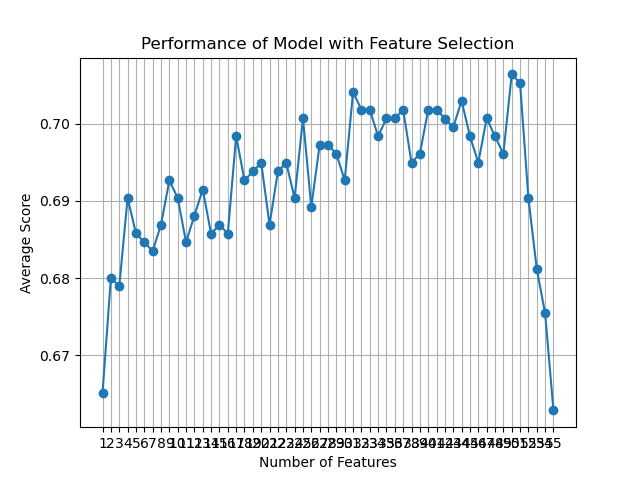

The data file committed next to this chart (first rows):
feature_idx, cv_scores, avg_score, feature_names, ci_bound, std_dev, std_err
(0, 1, 2, 3, 4, 5, 6, 7, 8, 9, 10, 11, 1…, [0.65714286 0.66857143 0.64942529 0.6609…, 0.6651, ('B', 'C', 'F', 'H', 'L', 'M', 'N', 'O',…, 0.01764, 0.01372, 0.006861
(0, 1, 2, 3, 4, 5, 6, 7, 8, 9, 10, 11, 1…, [0.69142857 0.66857143 0.67816092 0.6724…, 0.68, ('B', 'C', 'F', 'H', 'L', 'M', 'N', 'O',…, 0.01171, 0.009114, 0.004557
(0, 1, 2, 3, 4, 5, 6, 7, 8, 9, 10, 11, 1…, [0.65714286 0.68       0.66091954 0.7011…, 0.6789, ('B', 'C', 'F', 'H', 'L', 'M', 'N', 'O',…, 0.02274, 0.01769, 0.008847
(0, 1, 2, 3, 4, 5, 6, 7, 8, 9, 10, 11, 1…, [0.68571429 0.67428571 0.68965517 0.6954…, 0.6904, ('B', 'C', 'F', 'H', 'L', 'M', 'N', 'O',…, 0.01384, 0.01076, 0.005382
(0, 1, 2, 3, 4, 6, 7, 8, 9, 10, 11, 12, …, [0.67428571 0.67428571 0.6954023  0.6896…, 0.6858, ('B', 'C', 'F', 'H', 'L', 'N', 'O', 'U',…, 0.01239, 0.009638, 0.004819
(0, 1, 2, 3, 4, 6, 7, 8, 9, 10, 11, 12, …, [0.64       0.70285714 0.6954023  0.7011…, 0.6847, ('B', 'C', 'F', 'H', 'L', 'N', 'O', 'U',…, 0.02994, 0.0233, 0.01165
(0, 2, 3, 4, 6, 7, 8, 9, 10, 11, 12, 14,…, [0.68       0.67428571 0.6954023  0.6896…, 0.6835, ('B', 'F', 'H', 'L', 'N', 'O', 'U', 'AC'…, 0.01004, 0.007813, 0.003906
(0, 2, 3, 4, 6, 7, 8, 9, 10, 11, 12, 14,…, [0.69142857 0.67428571 0.68965517 0.6839…, 0.6869, ('B', 'F', 'H', 'L', 'N', 'O', 'U', 'AC'…, 0.009418, 0.007327, 0.003664
(0, 2, 3, 4, 6, 7, 8, 9, 10, 11, 12, 14,…, [0.69142857 0.69142857 0.68390805 0.7011…, 0.6927, ('B', 'F', 'H', 'L', 'N', 'O', 'U', 'AC'…, 0.007253, 0.005643, 0.002822
(0, 2, 3, 4, 6, 7, 8, 9, 10, 11, 12, 14,…, [0.68571429 0.67428571 0.66666667 0.7126…, 0.6904, ('B', 'F', 'H', 'L', 'N', 'O', 'U', 'AC'…, 0.02462, 0.01915, 0.009577
(0, 2, 3, 4, 6, 7, 8, 9, 10, 11, 12, 14,…, [0.68       0.66857143 0.68965517 0.6896…, 0.6847, ('B', 'F', 'H', 'L', 'N', 'O', 'U', 'AC'…, 0.01214, 0.009443, 0.004722
(0, 2, 3, 4, 6, 7, 8, 9, 10, 11, 12, 14,…, [0.64571429 0.69714286 0.6954023  0.7011…, 0.6881, ('B', 'F', 'H', 'L', 'N', 'O', 'U', 'AC'…, 0.0274, 0.02132, 0.01066
(0, 2, 3, 4, 6, 7, 8, 9, 10, 11, 12, 14,…, [0.68571429 0.72       0.67816092 0.6896…, 0.6915, ('B', 'F', 'H', 'L', 'N', 'O', 'U', 'AC'…, 0.01893, 0.01473, 0.007364
(0, 2, 3, 4, 6, 8, 9, 10, 11, 12, 14, 15…, [0.68571429 0.70857143 0.65517241 0.6896…, 0.6858, ('B', 'F', 'H', 'L', 'N', 'U', 'AC', 'AD…, 0.02216, 0.01724, 0.008621
(0, 2, 3, 4, 6, 8, 9, 10, 11, 12, 14, 15…, [0.68571429 0.69714286 0.66666667 0.6839…, 0.6869, ('B', 'F', 'H', 'L', 'N', 'U', 'AC', 'AD…, 0.01551, 0.01206, 0.006032
(0, 2, 3, 4, 6, 8, 9, 10, 11, 12, 14, 15…, [0.68       0.69714286 0.67816092 0.6896…, 0.6858, ('B', 'F', 'H', 'L', 'N', 'U', 'AC', 'AD…, 0.008888, 0.006915, 0.003458
(0, 2, 3, 4, 6, 7, 8, 9, 10, 11, 14, 15,…, [0.66285714 0.70285714 0.68965517 0.7011…, 0.6984, ('B', 'F', 'H', 'L', 'N', 'O', 'U', 'AC'…, 0.03016, 0.02347, 0.01173
(0, 2, 3, 4, 6, 7, 8, 9, 10, 11, 14, 15,…, [0.68       0.70857143 0.68390805 0.7068…, 0.6927, ('B', 'F', 'H', 'L', 'N', 'O', 'U', 'AC'…, 0.01594, 0.0124, 0.006202
(0, 2, 3, 4, 6, 7, 8, 9, 10, 11, 14, 15,…, [0.68       0.68571429 0.70114943 0.7068…, 0.6938, ('B', 'F', 'H', 'L', 'N', 'O', 'U', 'AC'…, 0.01264, 0.009838, 0.004919
(0, 2, 3, 4, 6, 7, 8, 9, 11, 14, 15, 16,…, [0.67428571 0.71428571 0.68390805 0.6954…, 0.695, ('B', 'F', 'H', 'L', 'N', 'O', 'U', 'AC'…, 0.01876, 0.0146, 0.0073
(0, 2, 3, 4, 6, 7, 8, 9, 11, 15, 16, 17,…, [0.68571429 0.68       0.6954023  0.6839…, 0.6869, ('B', 'F', 'H', 'L', 'N', 'O', 'U', 'AC'…, 0.006748, 0.005251, 0.002625
(0, 2, 3, 4, 6, 7, 8, 9, 11, 15, 16, 17,…, [0.66285714 0.69714286 0.70689655 0.7011…, 0.6938, ('B', 'F', 'H', 'L', 'N', 'O', 'U', 'AC'…, 0.02031, 0.0158, 0.0079
(0, 2, 3, 4, 6, 7, 8, 9, 11, 15, 16, 17,…, [0.68       0.70285714 0.67816092 0.6839…, 0.695, ('B', 'F', 'H', 'L', 'N', 'O', 'U', 'AC'…, 0.02512, 0.01955, 0.009773
(0, 2, 3, 4, 6, 7, 8, 9, 11, 15, 16, 17,…, [0.68571429 0.70857143 0.67241379 0.6781…, 0.6904, ('B', 'F', 'H', 'L', 'N', 'O', 'U', 'AC'…, 0.01904, 0.01482, 0.007408
(0, 2, 3, 4, 6, 7, 8, 9, 11, 15, 16, 17,…, [0.66285714 0.70285714 0.71264368 0.6954…, 0.7007, ('B', 'F', 'H', 'L', 'N', 'O', 'U', 'AC'…, 0.0285, 0.02218, 0.01109
(0, 2, 3, 4, 6, 7, 8, 9, 11, 15, 16, 17,…, [0.68       0.67428571 0.70689655 0.6839…, 0.6892, ('B', 'F', 'H', 'L', 'N', 'O', 'U', 'AC'…, 0.01617, 0.01258, 0.006289
(0, 2, 3, 4, 6, 7, 8, 9, 11, 15, 16, 17,…, [0.68       0.69714286 0.70114943 0.7126…, 0.6973, ('B', 'F', 'H', 'L', 'N', 'O', 'U', 'AC'…, 0.01352, 0.01052, 0.005259
(0, 3, 6, 7, 8, 9, 11, 15, 16, 17, 19, 2…, [0.68       0.69142857 0.71264368 0.6839…, 0.6973, ('B', 'H', 'N', 'O', 'U', 'AC', 'AE', 'A…, 0.01986, 0.01545, 0.007724
(0, 3, 6, 7, 8, 9, 11, 15, 16, 17, 19, 2…, [0.68571429 0.67428571 0.71264368 0.7011…, 0.6961, ('B', 'H', 'N', 'O', 'U', 'AC', 'AE', 'A…, 0.01817, 0.01414, 0.007069
(3, 6, 7, 8, 9, 11, 15, 16, 17, 20, 23, …, [0.68       0.69714286 0.6954023  0.6724…, 0.6927, ('H', 'N', 'O', 'U', 'AC', 'AE', 'AR', '…, 0.0204, 0.01587, 0.007937
(2, 3, 7, 8, 9, 10, 15, 16, 17, 20, 23, …, [0.71428571 0.69714286 0.6954023  0.6954…, 0.7041, ('F', 'H', 'O', 'U', 'AC', 'AD', 'AR', '…, 0.01295, 0.01008, 0.005038
(3, 6, 7, 8, 9, 10, 11, 15, 17, 20, 23, …, [0.69142857 0.70285714 0.70114943 0.6781…, 0.7018, ('H', 'N', 'O', 'U', 'AC', 'AD', 'AE', '…, 0.02447, 0.01904, 0.00952
(3, 6, 7, 8, 9, 10, 15, 17, 20, 23, 25, …, [0.69142857 0.70857143 0.68965517 0.6954…, 0.7018, ('H', 'N', 'O', 'U', 'AC', 'AD', 'AR', '…, 0.01667, 0.01297, 0.006484
(3, 7, 8, 9, 10, 15, 17, 20, 23, 25, 32,…, [0.69714286 0.69142857 0.68390805 0.7011…, 0.6984, ('H', 'O', 'U', 'AC', 'AD', 'AR', 'AT', …, 0.01485, 0.01155, 0.005777
(3, 6, 8, 10, 11, 20, 23, 25, 30, 32, 34…, [0.68       0.71428571 0.70689655 0.7011…, 0.7007, ('H', 'N', 'U', 'AD', 'AE', 'AW', 'AZ', …, 0.01468, 0.01142, 0.005709
(3, 6, 8, 10, 20, 22, 23, 25, 30, 32, 34…, [0.67428571 0.70857143 0.68390805 0.7126…, 0.7007, ('H', 'N', 'U', 'AD', 'AW', 'AY', 'AZ', …, 0.02393, 0.01862, 0.00931
(3, 6, 8, 10, 20, 22, 23, 25, 30, 32, 34…, [0.68571429 0.72       0.68390805 0.7183…, 0.7018, ('H', 'N', 'U', 'AD', 'AW', 'AY', 'AZ', …, 0.01979, 0.0154, 0.0077
(3, 6, 8, 20, 22, 23, 25, 30, 32, 34, 36…, [0.69142857 0.69714286 0.67816092 0.7011…, 0.695, ('H', 'N', 'U', 'AW', 'AY', 'AZ', 'BO', …, 0.0126, 0.0098, 0.0049
(3, 6, 8, 22, 23, 25, 30, 32, 34, 36, 39…, [0.69142857 0.68571429 0.67816092 0.7183…, 0.6961, ('H', 'N', 'U', 'AY', 'AZ', 'BO', 'D_4.0…, 0.01876, 0.01459, 0.007297
(3, 6, 8, 23, 25, 30, 32, 34, 36, 39, 40…, [0.70857143 0.69714286 0.68390805 0.7068…, 0.7018, ('H', 'N', 'U', 'AZ', 'BO', 'D_4.0', 'E_…, 0.01325, 0.01031, 0.005154
(3, 6, 8, 22, 23, 30, 32, 34, 39, 41, 44…, [0.71428571 0.69142857 0.70114943 0.7183…, 0.7018, ('H', 'N', 'U', 'AY', 'AZ', 'D_4.0', 'E_…, 0.01685, 0.01311, 0.006555
(3, 8, 22, 23, 25, 30, 32, 34, 41, 44, 4…, [0.68571429 0.71428571 0.71264368 0.7068…, 0.7007, ('H', 'U', 'AY', 'AZ', 'BO', 'D_4.0', 'E…, 0.01698, 0.01321, 0.006604
(3, 8, 22, 23, 25, 30, 32, 34, 41, 44, 4…, [0.69142857 0.70285714 0.70114943 0.7011…, 0.6995, ('H', 'U', 'AY', 'AZ', 'BO', 'D_4.0', 'E…, 0.005286, 0.004113, 0.002056
(8, 21, 22, 23, 27, 30, 32, 34, 44, 46, …, [0.70285714 0.69142857 0.68965517 0.7183…, 0.703, ('U', 'AX', 'AY', 'AZ', 'D_1.0', 'D_4.0'…, 0.01456, 0.01133, 0.005665
(8, 21, 22, 23, 30, 32, 34, 44, 46, 49, …, [0.70285714 0.69142857 0.68390805 0.7183…, 0.6984, ('U', 'AX', 'AY', 'AZ', 'D_4.0', 'E_1.0'…, 0.01507, 0.01172, 0.005861
(8, 21, 22, 23, 30, 32, 34, 44, 49, 54), [0.69714286 0.69714286 0.68965517 0.6954…, 0.6949, ('U', 'AX', 'AY', 'AZ', 'D_4.0', 'E_1.0'…, 0.003546, 0.002759, 0.00138
(8, 14, 21, 22, 23, 32, 44, 49, 54), [0.70285714 0.68       0.70114943 0.7183…, 0.7007, ('U', 'AP', 'AX', 'AY', 'AZ', 'E_1.0', '…, 0.0157, 0.01222, 0.006109
(2, 8, 23, 32, 40, 44, 53, 54), [0.70285714 0.69142857 0.6954023  0.6896…, 0.6984, ('F', 'U', 'AZ', 'E_1.0', 'J_1.0', 'J_5.…, 0.01086, 0.008448, 0.004224
(8, 23, 32, 40, 44, 53, 54), [0.69714286 0.69714286 0.68390805 0.6954…, 0.6961, ('U', 'AZ', 'E_1.0', 'J_1.0', 'J_5.0', '…, 0.009408, 0.007319, 0.00366
(7, 8, 23, 32, 41, 54), [0.72       0.70285714 0.68390805 0.7298…, 0.7064, ('O', 'U', 'AZ', 'E_1.0', 'J_2.0', '0'), 0.02132, 0.01659, 0.008294
(7, 22, 23, 32, 54), [0.69714286 0.70285714 0.70114943 0.7183…, 0.7053, ('O', 'AY', 'AZ', 'E_1.0', '0'), 0.009333, 0.007262, 0.003631
(7, 23, 32, 54), [0.69714286 0.69142857 0.66666667 0.6954…, 0.6904, ('O', 'AZ', 'E_1.0', '0'), 0.01575, 0.01225, 0.006125
(22, 23, 54), [0.68       0.68571429 0.66091954 0.6954…, 0.6812, ('AY', 'AZ', '0'), 0.01457, 0.01133, 0.005666
(23, 54), [0.68       0.68       0.66666667 0.6781…, 0.6754, ('AZ', '0'), 0.006682, 0.005198, 0.002599
(54,), [0.67428571 0.64571429 0.66666667 0.6724…, 0.6629, ('0',), 0.01395, 0.01086, 0.005429
